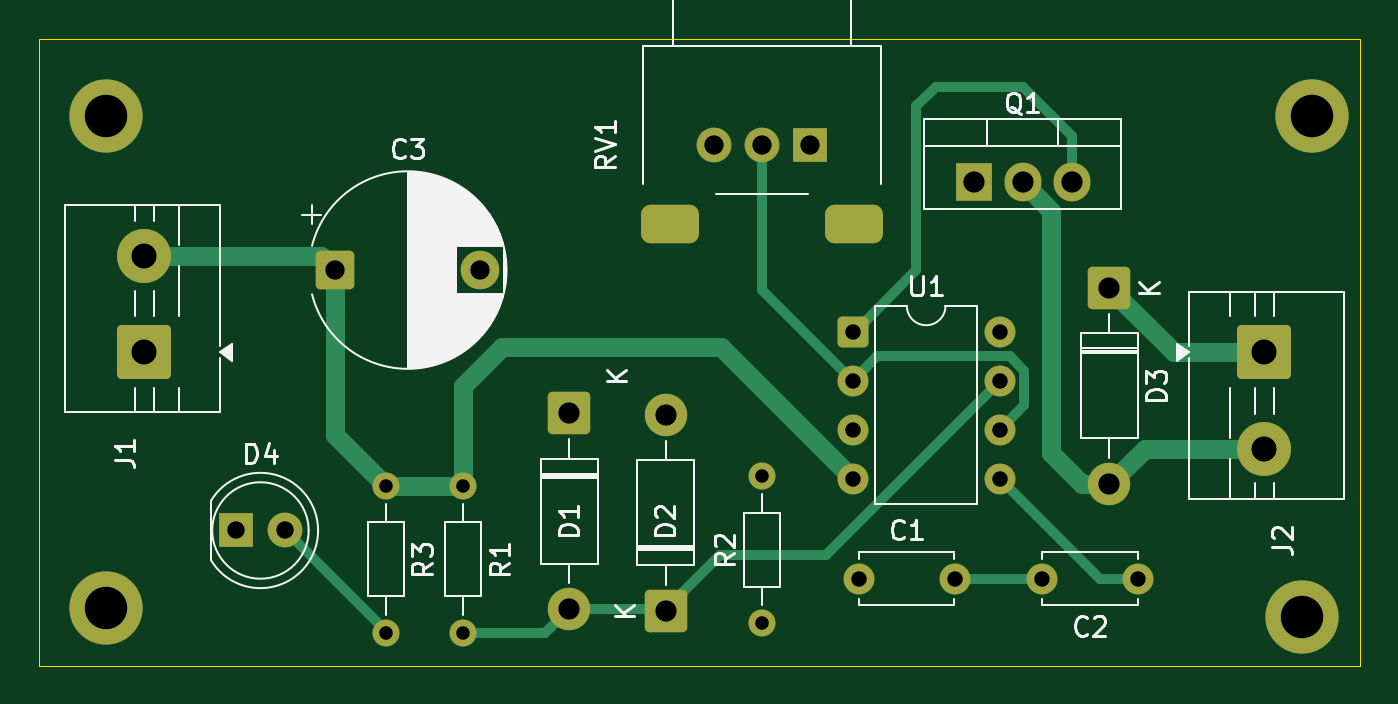
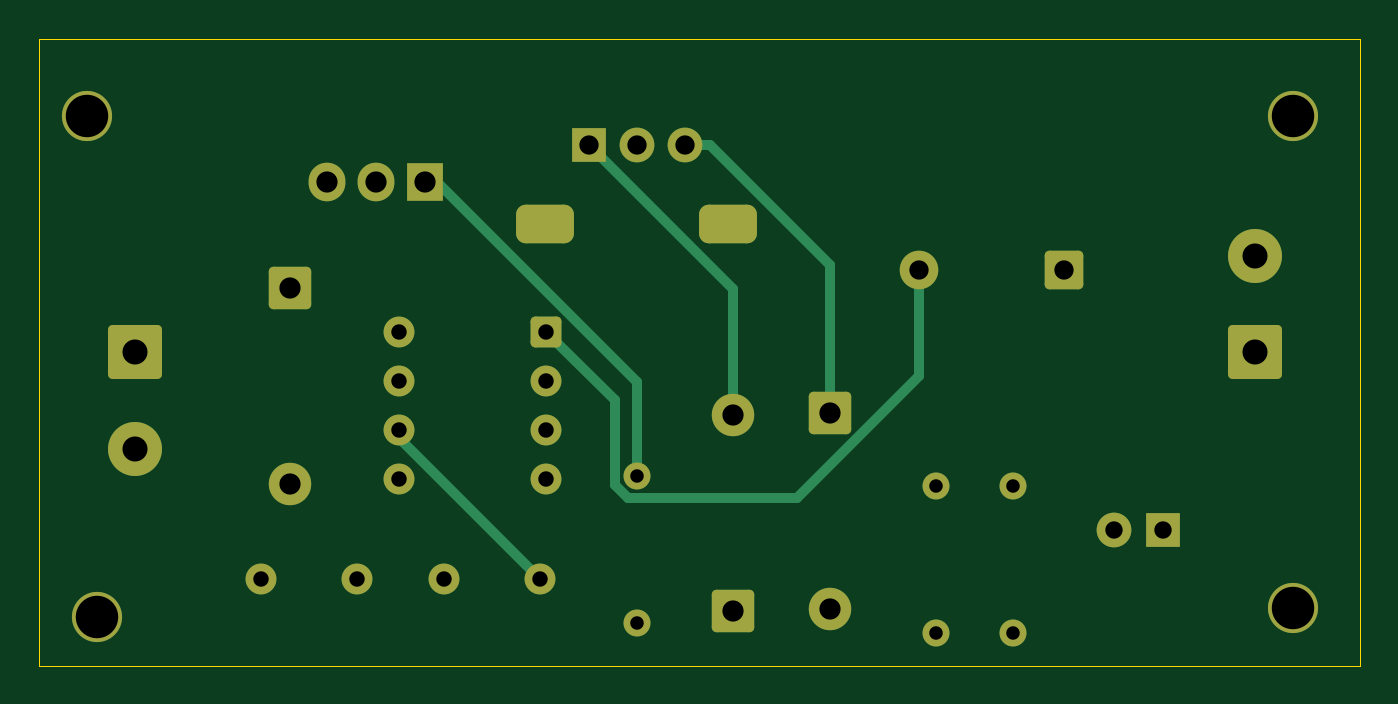
Circuit board: 10 layer files. Board 68.5 x 32.5 mm.
- bottom_copper: DCmotospeedcontroller-B_Cu.gbr (6755 bytes)
- bottom_mask: DCmotospeedcontroller-B_Mask.gbr (3752 bytes)
- paste: DCmotospeedcontroller-B_Paste.gbr (481 bytes)
- bottom_silk: DCmotospeedcontroller-B_Silkscreen.gbr (482 bytes)
- outline: DCmotospeedcontroller-Edge_Cuts.gbr (643 bytes)
- top_copper: DCmotospeedcontroller-F_Cu.gbr (8468 bytes)
- top_mask: DCmotospeedcontroller-F_Mask.gbr (3906 bytes)
- paste: DCmotospeedcontroller-F_Paste.gbr (481 bytes)
- top_silk: DCmotospeedcontroller-F_Silkscreen.gbr (32566 bytes)
- drill: DCmotospeedcontroller.drl (1467 bytes)

=== bottom_copper: DCmotospeedcontroller-B_Cu.gbr (6755 bytes, source omitted) ===
=== bottom_mask: DCmotospeedcontroller-B_Mask.gbr ===
%TF.GenerationSoftware,KiCad,Pcbnew,10.0.5*%
%TF.CreationDate,2026-09-15T22:20:29+05:30*%
%TF.ProjectId,DCmotospeedcontroller,44436d6f-746f-4737-9065-6564636f6e74,rev?*%
%TF.SameCoordinates,Original*%
%TF.FileFunction,Soldermask,Bot*%
%TF.FilePolarity,Negative*%
%FSLAX46Y46*%
G04 Gerber Fmt 4.6, Leading zero omitted, Abs format (unit mm)*
G04 Created by KiCad (PCBNEW 10.0.5) date 2026-09-15 22:20:29*
%MOMM*%
%LPD*%
G01*
G04 APERTURE LIST*
G04 Aperture macros list*
%AMRoundRect*
0 Rectangle with rounded corners*
0 $1 Rounding radius*
0 $2 $3 $4 $5 $6 $7 $8 $9 X,Y pos of 4 corners*
0 Add a 4 corners polygon primitive as box body*
4,1,4,$2,$3,$4,$5,$6,$7,$8,$9,$2,$3,0*
0 Add four circle primitives for the rounded corners*
1,1,$1+$1,$2,$3*
1,1,$1+$1,$4,$5*
1,1,$1+$1,$6,$7*
1,1,$1+$1,$8,$9*
0 Add four rect primitives between the rounded corners*
20,1,$1+$1,$2,$3,$4,$5,0*
20,1,$1+$1,$4,$5,$6,$7,0*
20,1,$1+$1,$6,$7,$8,$9,0*
20,1,$1+$1,$8,$9,$2,$3,0*%
G04 Aperture macros list end*
%ADD10RoundRect,0.249999X-0.850001X0.850001X-0.850001X-0.850001X0.850001X-0.850001X0.850001X0.850001X0*%
%ADD11C,2.200000*%
%ADD12RoundRect,0.250001X1.149999X-1.149999X1.149999X1.149999X-1.149999X1.149999X-1.149999X-1.149999X0*%
%ADD13C,2.800000*%
%ADD14RoundRect,0.249999X0.850001X-0.850001X0.850001X0.850001X-0.850001X0.850001X-0.850001X-0.850001X0*%
%ADD15C,1.600000*%
%ADD16RoundRect,0.250000X-0.550000X-0.550000X0.550000X-0.550000X0.550000X0.550000X-0.550000X0.550000X0*%
%ADD17C,1.400000*%
%ADD18R,1.800000X1.800000*%
%ADD19C,1.800000*%
%ADD20RoundRect,0.500000X1.000000X0.500000X-1.000000X0.500000X-1.000000X-0.500000X1.000000X-0.500000X0*%
%ADD21C,2.600000*%
%ADD22R,1.905000X2.000000*%
%ADD23O,1.905000X2.000000*%
%ADD24RoundRect,0.250000X-0.750000X-0.750000X0.750000X-0.750000X0.750000X0.750000X-0.750000X0.750000X0*%
%ADD25C,2.000000*%
%ADD26RoundRect,0.250001X-1.149999X1.149999X-1.149999X-1.149999X1.149999X-1.149999X1.149999X1.149999X0*%
G04 APERTURE END LIST*
D10*
%TO.C,D3*%
X144500000Y-84420000D03*
D11*
X144500000Y-94580000D03*
%TD*%
D12*
%TO.C,J1*%
X94467500Y-87750000D03*
D13*
X94467500Y-82750000D03*
%TD*%
D14*
%TO.C,D2*%
X121500000Y-101160000D03*
D11*
X121500000Y-91000000D03*
%TD*%
D15*
%TO.C,C2*%
X146000000Y-99500000D03*
X141000000Y-99500000D03*
%TD*%
D16*
%TO.C,U1*%
X131195000Y-86690000D03*
D15*
X131195000Y-89230000D03*
X131195000Y-91770000D03*
X131195000Y-94310000D03*
X138815000Y-94310000D03*
X138815000Y-91770000D03*
X138815000Y-89230000D03*
X138815000Y-86690000D03*
%TD*%
D17*
%TO.C,R3*%
X107000000Y-94690000D03*
X107000000Y-102310000D03*
%TD*%
D18*
%TO.C,RV1*%
X129000000Y-77000000D03*
D19*
X126500000Y-77000000D03*
X124000000Y-77000000D03*
D20*
X131250000Y-81100000D03*
X121750000Y-81100000D03*
%TD*%
D21*
%TO.C,REF\u002A\u002A*%
X92500000Y-75500000D03*
%TD*%
D22*
%TO.C,Q1*%
X137460000Y-78950000D03*
D23*
X140000000Y-78950000D03*
X142540000Y-78950000D03*
%TD*%
D24*
%TO.C,C3*%
X104382323Y-83500000D03*
D25*
X111882323Y-83500000D03*
%TD*%
D26*
%TO.C,J2*%
X152532500Y-87750000D03*
D13*
X152532500Y-92750000D03*
%TD*%
D17*
%TO.C,R1*%
X111000000Y-94690000D03*
X111000000Y-102310000D03*
%TD*%
D21*
%TO.C,REF\u002A\u002A*%
X154500000Y-101500000D03*
%TD*%
%TO.C,REF\u002A\u002A*%
X155000000Y-75500000D03*
%TD*%
D18*
%TO.C,D4*%
X99225000Y-97000000D03*
D19*
X101765000Y-97000000D03*
%TD*%
D21*
%TO.C,REF\u002A\u002A*%
X92500000Y-101000000D03*
%TD*%
D10*
%TO.C,D1*%
X116500000Y-90920000D03*
D11*
X116500000Y-101080000D03*
%TD*%
D17*
%TO.C,R2*%
X126500000Y-101810000D03*
X126500000Y-94190000D03*
%TD*%
D15*
%TO.C,C1*%
X131500000Y-99500000D03*
X136500000Y-99500000D03*
%TD*%
M02*

=== paste: DCmotospeedcontroller-B_Paste.gbr ===
%TF.GenerationSoftware,KiCad,Pcbnew,10.0.5*%
%TF.CreationDate,2026-09-15T22:20:29+05:30*%
%TF.ProjectId,DCmotospeedcontroller,44436d6f-746f-4737-9065-6564636f6e74,rev?*%
%TF.SameCoordinates,Original*%
%TF.FileFunction,Paste,Bot*%
%TF.FilePolarity,Positive*%
%FSLAX46Y46*%
G04 Gerber Fmt 4.6, Leading zero omitted, Abs format (unit mm)*
G04 Created by KiCad (PCBNEW 10.0.5) date 2026-09-15 22:20:29*
%MOMM*%
%LPD*%
G01*
G04 APERTURE LIST*
G04 APERTURE END LIST*
M02*

=== bottom_silk: DCmotospeedcontroller-B_Silkscreen.gbr ===
%TF.GenerationSoftware,KiCad,Pcbnew,10.0.5*%
%TF.CreationDate,2026-09-15T22:20:29+05:30*%
%TF.ProjectId,DCmotospeedcontroller,44436d6f-746f-4737-9065-6564636f6e74,rev?*%
%TF.SameCoordinates,Original*%
%TF.FileFunction,Legend,Bot*%
%TF.FilePolarity,Positive*%
%FSLAX46Y46*%
G04 Gerber Fmt 4.6, Leading zero omitted, Abs format (unit mm)*
G04 Created by KiCad (PCBNEW 10.0.5) date 2026-09-15 22:20:29*
%MOMM*%
%LPD*%
G01*
G04 APERTURE LIST*
G04 APERTURE END LIST*
M02*

=== outline: DCmotospeedcontroller-Edge_Cuts.gbr ===
%TF.GenerationSoftware,KiCad,Pcbnew,10.0.5*%
%TF.CreationDate,2026-09-15T22:20:29+05:30*%
%TF.ProjectId,DCmotospeedcontroller,44436d6f-746f-4737-9065-6564636f6e74,rev?*%
%TF.SameCoordinates,Original*%
%TF.FileFunction,Profile,NP*%
%FSLAX46Y46*%
G04 Gerber Fmt 4.6, Leading zero omitted, Abs format (unit mm)*
G04 Created by KiCad (PCBNEW 10.0.5) date 2026-09-15 22:20:29*
%MOMM*%
%LPD*%
G01*
G04 APERTURE LIST*
%TA.AperFunction,Profile*%
%ADD10C,0.050000*%
%TD*%
G04 APERTURE END LIST*
D10*
X89000000Y-71500000D02*
X157500000Y-71500000D01*
X157500000Y-104000000D01*
X89000000Y-104000000D01*
X89000000Y-71500000D01*
M02*

=== top_copper: DCmotospeedcontroller-F_Cu.gbr (8468 bytes, source omitted) ===
=== top_mask: DCmotospeedcontroller-F_Mask.gbr ===
%TF.GenerationSoftware,KiCad,Pcbnew,10.0.5*%
%TF.CreationDate,2026-09-15T22:20:29+05:30*%
%TF.ProjectId,DCmotospeedcontroller,44436d6f-746f-4737-9065-6564636f6e74,rev?*%
%TF.SameCoordinates,Original*%
%TF.FileFunction,Soldermask,Top*%
%TF.FilePolarity,Negative*%
%FSLAX46Y46*%
G04 Gerber Fmt 4.6, Leading zero omitted, Abs format (unit mm)*
G04 Created by KiCad (PCBNEW 10.0.5) date 2026-09-15 22:20:29*
%MOMM*%
%LPD*%
G01*
G04 APERTURE LIST*
G04 Aperture macros list*
%AMRoundRect*
0 Rectangle with rounded corners*
0 $1 Rounding radius*
0 $2 $3 $4 $5 $6 $7 $8 $9 X,Y pos of 4 corners*
0 Add a 4 corners polygon primitive as box body*
4,1,4,$2,$3,$4,$5,$6,$7,$8,$9,$2,$3,0*
0 Add four circle primitives for the rounded corners*
1,1,$1+$1,$2,$3*
1,1,$1+$1,$4,$5*
1,1,$1+$1,$6,$7*
1,1,$1+$1,$8,$9*
0 Add four rect primitives between the rounded corners*
20,1,$1+$1,$2,$3,$4,$5,0*
20,1,$1+$1,$4,$5,$6,$7,0*
20,1,$1+$1,$6,$7,$8,$9,0*
20,1,$1+$1,$8,$9,$2,$3,0*%
G04 Aperture macros list end*
%ADD10RoundRect,0.249999X-0.850001X0.850001X-0.850001X-0.850001X0.850001X-0.850001X0.850001X0.850001X0*%
%ADD11C,2.200000*%
%ADD12RoundRect,0.250001X1.149999X-1.149999X1.149999X1.149999X-1.149999X1.149999X-1.149999X-1.149999X0*%
%ADD13C,2.800000*%
%ADD14RoundRect,0.249999X0.850001X-0.850001X0.850001X0.850001X-0.850001X0.850001X-0.850001X-0.850001X0*%
%ADD15C,1.600000*%
%ADD16RoundRect,0.250000X-0.550000X-0.550000X0.550000X-0.550000X0.550000X0.550000X-0.550000X0.550000X0*%
%ADD17C,1.400000*%
%ADD18R,1.800000X1.800000*%
%ADD19C,1.800000*%
%ADD20RoundRect,0.500000X1.000000X0.500000X-1.000000X0.500000X-1.000000X-0.500000X1.000000X-0.500000X0*%
%ADD21C,2.600000*%
%ADD22C,3.800000*%
%ADD23R,1.905000X2.000000*%
%ADD24O,1.905000X2.000000*%
%ADD25RoundRect,0.250000X-0.750000X-0.750000X0.750000X-0.750000X0.750000X0.750000X-0.750000X0.750000X0*%
%ADD26C,2.000000*%
%ADD27RoundRect,0.250001X-1.149999X1.149999X-1.149999X-1.149999X1.149999X-1.149999X1.149999X1.149999X0*%
G04 APERTURE END LIST*
D10*
%TO.C,D3*%
X144500000Y-84420000D03*
D11*
X144500000Y-94580000D03*
%TD*%
D12*
%TO.C,J1*%
X94467500Y-87750000D03*
D13*
X94467500Y-82750000D03*
%TD*%
D14*
%TO.C,D2*%
X121500000Y-101160000D03*
D11*
X121500000Y-91000000D03*
%TD*%
D15*
%TO.C,C2*%
X146000000Y-99500000D03*
X141000000Y-99500000D03*
%TD*%
D16*
%TO.C,U1*%
X131195000Y-86690000D03*
D15*
X131195000Y-89230000D03*
X131195000Y-91770000D03*
X131195000Y-94310000D03*
X138815000Y-94310000D03*
X138815000Y-91770000D03*
X138815000Y-89230000D03*
X138815000Y-86690000D03*
%TD*%
D17*
%TO.C,R3*%
X107000000Y-94690000D03*
X107000000Y-102310000D03*
%TD*%
D18*
%TO.C,RV1*%
X129000000Y-77000000D03*
D19*
X126500000Y-77000000D03*
X124000000Y-77000000D03*
D20*
X131250000Y-81100000D03*
X121750000Y-81100000D03*
%TD*%
D21*
%TO.C,REF\u002A\u002A*%
X92500000Y-75500000D03*
D22*
X92500000Y-75500000D03*
%TD*%
D23*
%TO.C,Q1*%
X137460000Y-78950000D03*
D24*
X140000000Y-78950000D03*
X142540000Y-78950000D03*
%TD*%
D25*
%TO.C,C3*%
X104382323Y-83500000D03*
D26*
X111882323Y-83500000D03*
%TD*%
D27*
%TO.C,J2*%
X152532500Y-87750000D03*
D13*
X152532500Y-92750000D03*
%TD*%
D17*
%TO.C,R1*%
X111000000Y-94690000D03*
X111000000Y-102310000D03*
%TD*%
D21*
%TO.C,REF\u002A\u002A*%
X154500000Y-101500000D03*
D22*
X154500000Y-101500000D03*
%TD*%
D21*
%TO.C,REF\u002A\u002A*%
X155000000Y-75500000D03*
D22*
X155000000Y-75500000D03*
%TD*%
D18*
%TO.C,D4*%
X99225000Y-97000000D03*
D19*
X101765000Y-97000000D03*
%TD*%
D21*
%TO.C,REF\u002A\u002A*%
X92500000Y-101000000D03*
D22*
X92500000Y-101000000D03*
%TD*%
D10*
%TO.C,D1*%
X116500000Y-90920000D03*
D11*
X116500000Y-101080000D03*
%TD*%
D17*
%TO.C,R2*%
X126500000Y-101810000D03*
X126500000Y-94190000D03*
%TD*%
D15*
%TO.C,C1*%
X131500000Y-99500000D03*
X136500000Y-99500000D03*
%TD*%
M02*

=== paste: DCmotospeedcontroller-F_Paste.gbr ===
%TF.GenerationSoftware,KiCad,Pcbnew,10.0.5*%
%TF.CreationDate,2026-09-15T22:20:29+05:30*%
%TF.ProjectId,DCmotospeedcontroller,44436d6f-746f-4737-9065-6564636f6e74,rev?*%
%TF.SameCoordinates,Original*%
%TF.FileFunction,Paste,Top*%
%TF.FilePolarity,Positive*%
%FSLAX46Y46*%
G04 Gerber Fmt 4.6, Leading zero omitted, Abs format (unit mm)*
G04 Created by KiCad (PCBNEW 10.0.5) date 2026-09-15 22:20:29*
%MOMM*%
%LPD*%
G01*
G04 APERTURE LIST*
G04 APERTURE END LIST*
M02*

=== top_silk: DCmotospeedcontroller-F_Silkscreen.gbr (32566 bytes, source omitted) ===
=== drill: DCmotospeedcontroller.drl ===
M48
; DRILL file KiCad 10.0.5 date 2026-09-15T22:21:33
; FORMAT={-:-/ absolute / metric / decimal}
; #@! TF.CreationDate,2026-09-15T22:21:33+05:30
; #@! TF.GenerationSoftware,Kicad,Pcbnew,10.0.5
; #@! TF.FileFunction,MixedPlating,1,2
FMAT,2
METRIC
; #@! TA.AperFunction,Plated,PTH,ComponentDrill
T1C0.700
; #@! TA.AperFunction,Plated,PTH,ComponentDrill
T2C0.800
; #@! TA.AperFunction,Plated,PTH,ComponentDrill
T3C0.900
; #@! TA.AperFunction,Plated,PTH,ComponentDrill
T4C1.000
; #@! TA.AperFunction,Plated,PTH,ComponentDrill
T5C1.100
; #@! TA.AperFunction,Plated,PTH,ComponentDrill
T6C1.300
; #@! TA.AperFunction,Plated,PTH,ComponentDrill
T7C2.200
%
G90
G05
T1
X107.0Y-94.69
X107.0Y-102.31
X111.0Y-94.69
X111.0Y-102.31
X126.5Y-94.19
X126.5Y-101.81
T2
X131.195Y-86.69
X131.195Y-89.23
X131.195Y-91.77
X131.195Y-94.31
X131.5Y-99.5
X136.5Y-99.5
X138.815Y-86.69
X138.815Y-89.23
X138.815Y-91.77
X138.815Y-94.31
X141.0Y-99.5
X146.0Y-99.5
T3
X99.225Y-97.0
X101.765Y-97.0
T4
X104.382Y-83.5
X111.882Y-83.5
X124.0Y-77.0
X126.5Y-77.0
X129.0Y-77.0
T5
X116.5Y-90.92
X116.5Y-101.08
X121.5Y-91.0
X121.5Y-101.16
X137.46Y-78.95
X140.0Y-78.95
X142.54Y-78.95
X144.5Y-84.42
X144.5Y-94.58
T6
X94.468Y-82.75
X94.468Y-87.75
X152.532Y-87.75
X152.532Y-92.75
T7
X92.5Y-75.5
X92.5Y-101.0
X154.5Y-101.5
X155.0Y-75.5
T5
G00X122.1Y-81.1
M15
G01X121.4Y-81.1
M16
G05
G00X131.6Y-81.1
M15
G01X130.9Y-81.1
M16
G05
M30
